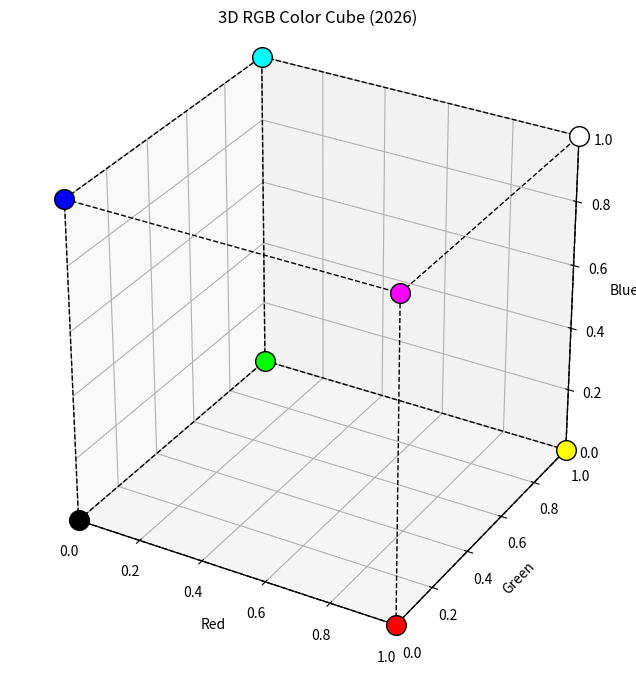

The matplotlib source for this figure:
import matplotlib.pyplot as plt
import numpy as np
from itertools import product, combinations

def draw_color_cube():
    fig = plt.figure(figsize=(8, 8))
    ax = fig.add_subplot(111, projection='3d')

    # 1. Define the 8 corners of the cube (0 or 1 for each axis)
    r = [0, 1]
    corners = list(product(r, r, r))
    
    # 2. Draw spheres at each corner colored by their RGB value
    for corner in corners:
        # The (x,y,z) coordinates are the RGB values [0.0 to 1.0]
        ax.scatter(corner[0], corner[1], corner[2], 
                   color=corner, s=200, edgecolors='black', alpha=1)

    # 3. Draw dashed edges between adjacent corners
    for start, end in combinations(corners, 2):
        # Only connect corners that share an edge (distance of exactly 1)
        if np.sum(np.abs(np.array(start) - np.array(end))) == 1:
            ax.plot3D(*zip(start, end), color="black", linestyle="--", linewidth=1)

    # 4. Final plot adjustments
    ax.set_xlabel('Red')
    ax.set_ylabel('Green')
    ax.set_zlabel('Blue')
    ax.set_title('3D RGB Color Cube (2026)')
    
    # Set axis limits and equal aspect ratio
    ax.set_xlim(0, 1)
    ax.set_ylim(0, 1)
    ax.set_zlim(0, 1)
    ax.set_box_aspect([1,1,1]) 

    plt.show()

if __name__ == "__main__":
    draw_color_cube()
